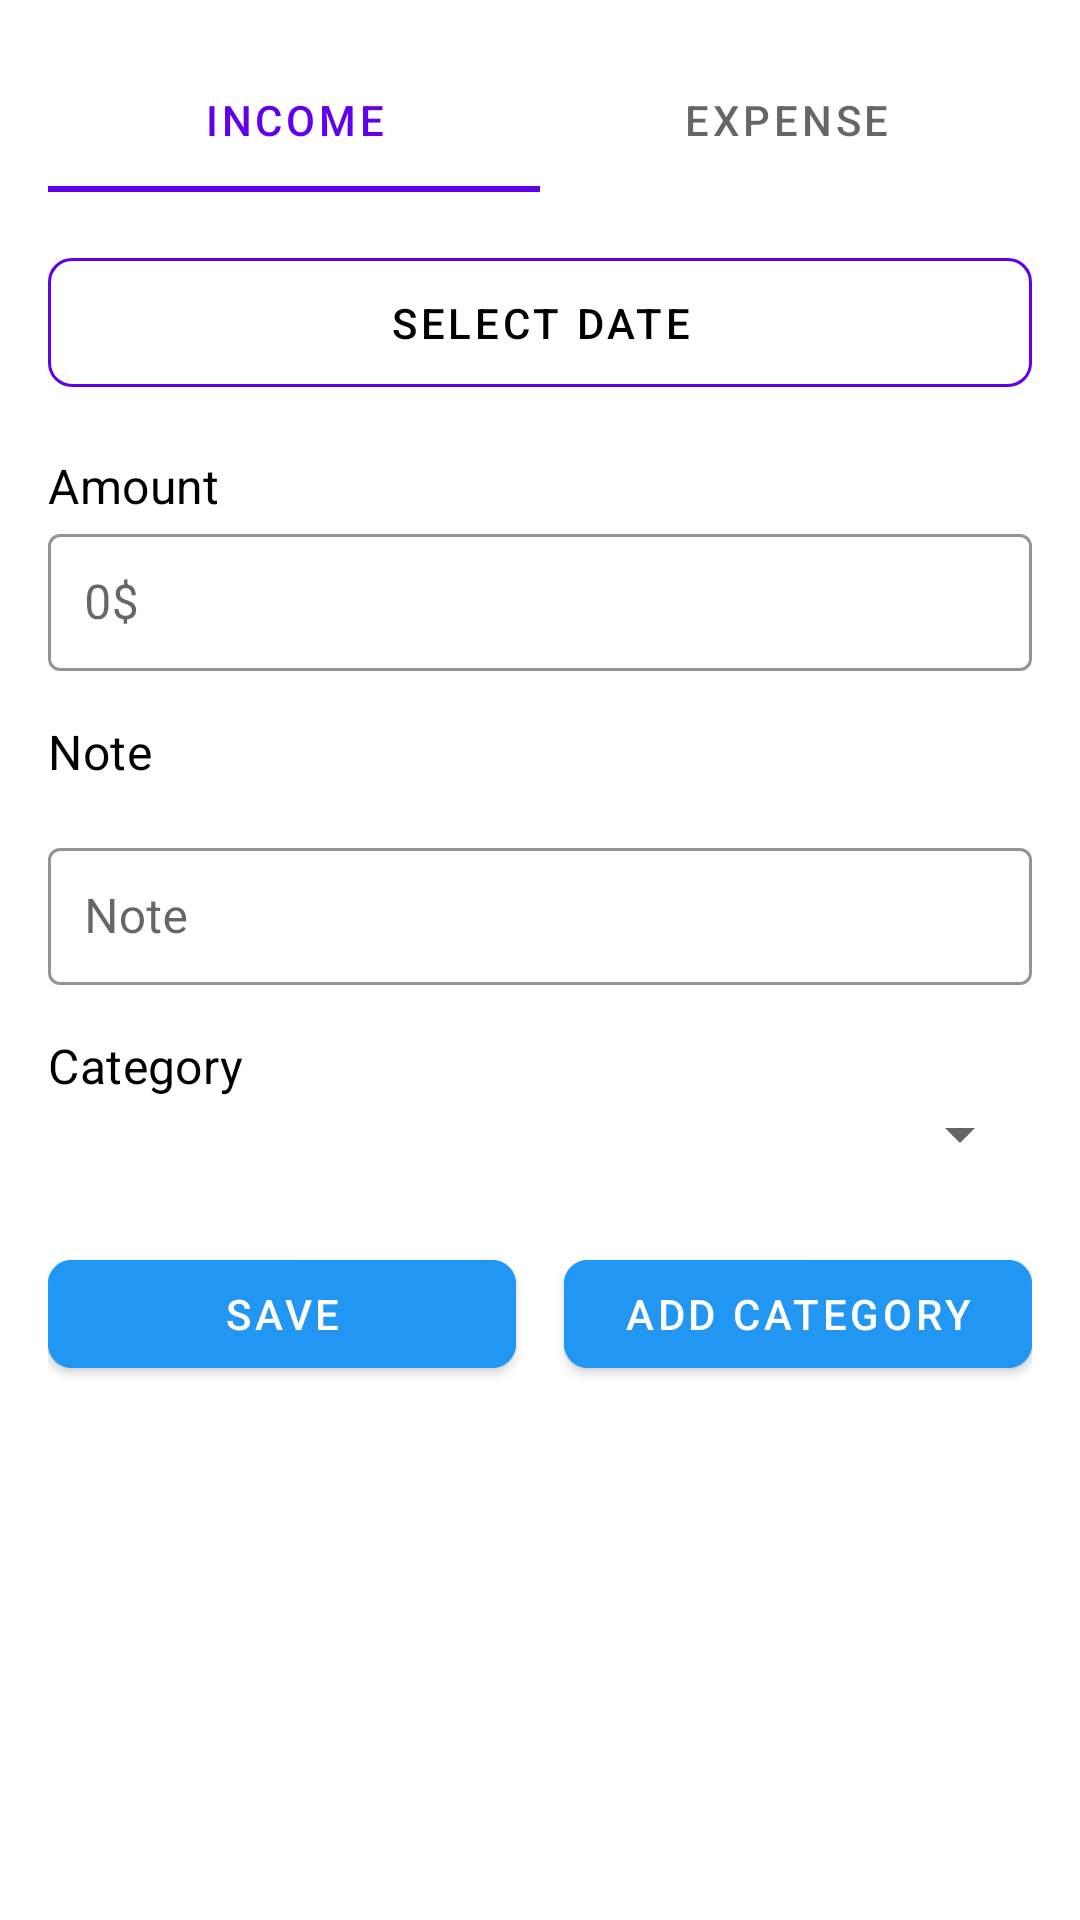

Here is an Android app screen rendered from its layout file. Give the layout XML and the strings, colors and styles it references.
<!-- AndroidManifest.xml: application theme Theme.FinalCampusExpenseManager -->
<!-- res/layout/fragment_expenses.xml -->
<?xml version="1.0" encoding="utf-8"?>
<LinearLayout xmlns:android="http://schemas.android.com/apk/res/android"
    xmlns:app="http://schemas.android.com/apk/res-auto"
    android:id="@+id/fragment_container"
    android:layout_width="match_parent"
    android:layout_height="match_parent"
    android:orientation="vertical"
    android:padding="16dp"
    android:background="?attr/colorSurface">

    
    <com.google.android.material.tabs.TabLayout
        android:layout_width="match_parent"
        android:layout_height="wrap_content"
        android:background="?attr/colorSurface"
        android:id="@+id/tab_layout"
        style="@style/Widget.MaterialComponents.TabLayout">
        <com.google.android.material.tabs.TabItem
            android:id="@+id/btn_income_tab"
            android:layout_width="wrap_content"
            android:layout_height="wrap_content"
            android:text="Income"/>
        <com.google.android.material.tabs.TabItem
            android:id="@+id/btn_expense_tab"
            android:layout_width="wrap_content"
            android:layout_height="wrap_content"
            android:text="Expense"/>
    </com.google.android.material.tabs.TabLayout>

    
    <com.google.android.material.button.MaterialButton
        android:id="@+id/date_input"
        android:layout_width="match_parent"
        android:layout_height="wrap_content"
        android:layout_marginTop="16dp"
        android:padding="12dp"
        android:text="Select Date"
        android:textColor="?attr/colorOnSurface"
        style="@style/Widget.MaterialComponents.Button.OutlinedButton"
        android:backgroundTint="@android:color/transparent"
        app:strokeColor="?attr/colorPrimary"
        app:cornerRadius="8dp"/>

    
    <com.google.android.material.textview.MaterialTextView
        android:id="@+id/amount_label"
        android:layout_width="wrap_content"
        android:layout_height="wrap_content"
        android:text="Amount"
        android:layout_marginTop="16dp"
        android:textColor="?attr/colorOnSurface"
        style="@style/TextAppearance.MaterialComponents.Subtitle1"/>

    <com.google.android.material.textfield.TextInputLayout
        android:layout_width="match_parent"
        android:layout_height="wrap_content"
        android:hint="0$"
        style="@style/Widget.MaterialComponents.TextInputLayout.OutlinedBox"
        app:boxStrokeColor="?attr/colorPrimary"
        app:hintTextColor="?attr/colorPrimary">
        <com.google.android.material.textfield.TextInputEditText
            android:id="@+id/amount_input"
            android:layout_width="match_parent"
            android:layout_height="wrap_content"
            android:inputType="number"
            android:padding="12dp"/>
    </com.google.android.material.textfield.TextInputLayout>


    
    <com.google.android.material.textview.MaterialTextView
        android:id="@+id/note_label"
        android:layout_width="wrap_content"
        android:layout_height="wrap_content"
        android:text="Note"
        android:layout_marginTop="16dp"
        android:textColor="?attr/colorOnSurface"
        style="@style/TextAppearance.MaterialComponents.Subtitle1"/>

    <com.google.android.material.textfield.TextInputLayout
        android:layout_width="match_parent"
        android:layout_height="wrap_content"
        android:layout_marginTop="16dp"
        android:hint="Note"
        style="@style/Widget.MaterialComponents.TextInputLayout.OutlinedBox"
        app:boxStrokeColor="?attr/colorPrimary"
        app:hintTextColor="?attr/colorPrimary">
        <com.google.android.material.textfield.TextInputEditText
            android:id="@+id/note_input"
            android:layout_width="match_parent"
            android:layout_height="wrap_content"
            android:padding="12dp"/>
    </com.google.android.material.textfield.TextInputLayout>



    
    <com.google.android.material.textview.MaterialTextView
        android:id="@+id/category_label"
        android:layout_width="wrap_content"
        android:layout_height="wrap_content"
        android:text="Category"
        android:layout_marginTop="16dp"
        android:textColor="?attr/colorOnSurface"
        style="@style/TextAppearance.MaterialComponents.Subtitle1"/>

    


        <Spinner
            android:id="@+id/category_spinner"
            android:layout_width="match_parent"
            android:layout_height="wrap_content"
            android:padding="12dp"
            android:spinnerMode="dropdown"/>


    
    <LinearLayout
        android:layout_width="match_parent"
        android:layout_height="wrap_content"
        android:orientation="horizontal"
        android:layout_marginTop="24dp"
        android:gravity="center">

        <com.google.android.material.button.MaterialButton
            android:id="@+id/btn_save_button"
            android:layout_width="0dp"
            android:layout_height="wrap_content"
            android:layout_weight="1"
            android:layout_marginEnd="8dp"
            android:text="Save"
            style="@style/Widget.MaterialComponents.Button"
            android:backgroundTint="@color/blue_primary"
            android:textColor="?attr/colorOnPrimary"
            app:cornerRadius="8dp"/>

        <com.google.android.material.button.MaterialButton
            android:id="@+id/btn_add_category"
            android:layout_width="0dp"
            android:layout_height="wrap_content"
            android:layout_weight="1"
            android:layout_marginStart="8dp"
            android:text="Add Category"
            style="@style/Widget.MaterialComponents.Button"
            android:backgroundTint="@color/blue_primary"
            android:textColor="?attr/colorOnPrimary"
            app:cornerRadius="8dp"/>
    </LinearLayout>

</LinearLayout>
<!-- resources referenced by this layout -->
<resources>
  <color name="blue_primary">#2196F3</color>
  <style name="Theme.FinalCampusExpenseManager" parent="Theme.MaterialComponents.DayNight.DarkActionBar">
          
          <item name="colorPrimary">@color/purple_500</item>
          <item name="colorPrimaryVariant">@color/purple_700</item>
          <item name="colorOnPrimary">@android:color/white</item>
          <item name="colorSecondary">@color/teal_200</item>
          <item name="colorSecondaryVariant">@color/teal_700</item>
          <item name="colorOnSecondary">@android:color/black</item>
      </style>
  <color name="purple_500">#FF6200EE</color>
  <color name="purple_700">#FF3700B3</color>
  <color name="teal_200">#FF03DAC5</color>
  <color name="teal_700">#FF018786</color>
</resources>
